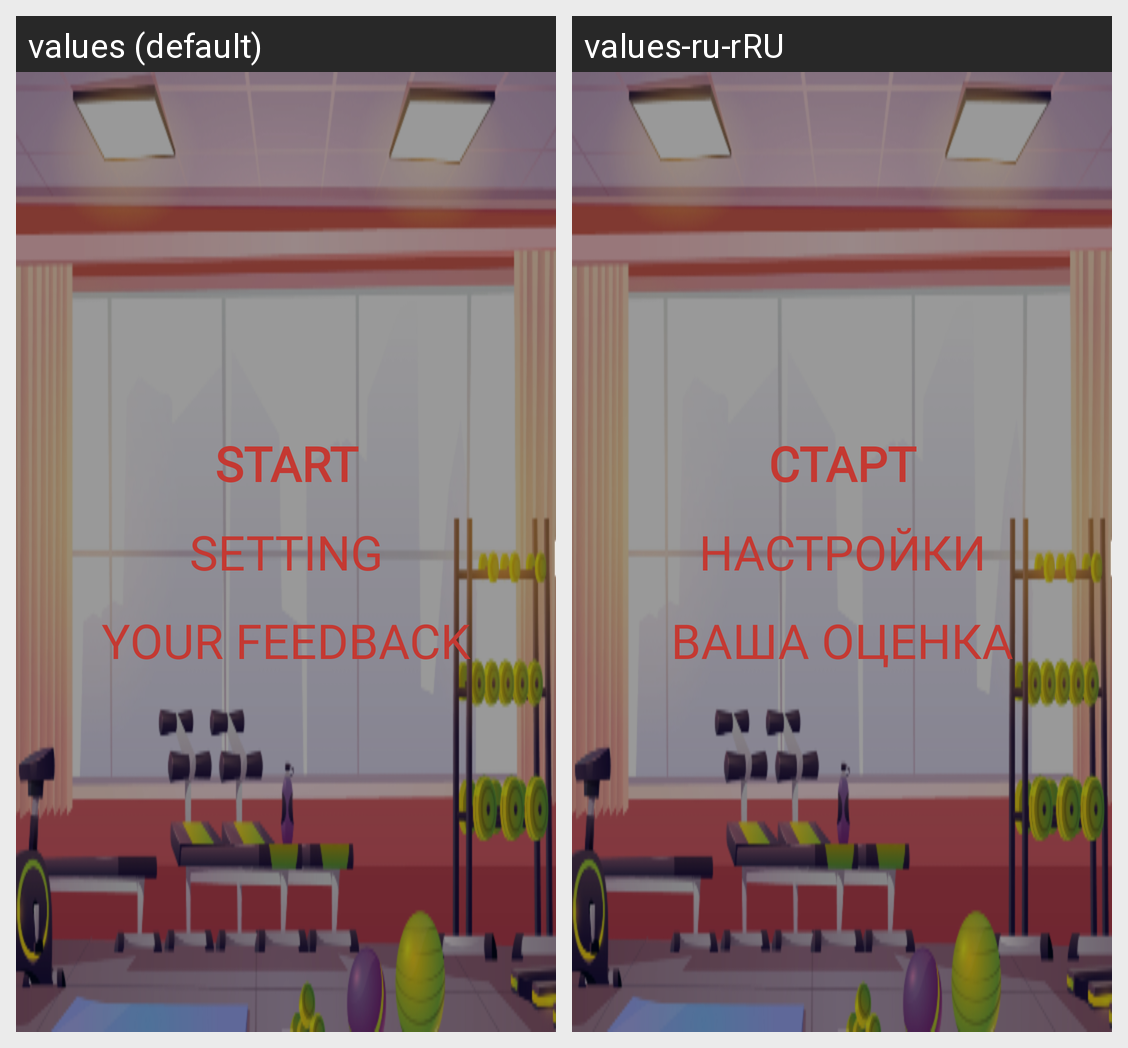

For this localized Android screen grid, give each drawn string resource with its value in every locale shown.
Android screen res/layout/fragment_home.xml rendered under 2 locales, left to right: values (default), values-ru-rRU. Device: Nexus 5 (rendered at 1080×1920; each locale shown at half size, 540×960, under a caption strip naming it); theme Theme.AppCompat.Light.NoActionBar.
Strings drawn on this screen, with the default value and each locale's value (text and hints the layout hard-codes, and strings that could not be matched under every locale, appear in the picture but are not listed):

str_start
  values: Start
  values-ru-rRU: Старт

str_setting
  values: Setting
  values-ru-rRU: Настройки

str_feedback
  values: Your Feedback
  values-ru-rRU: Ваша оценка
